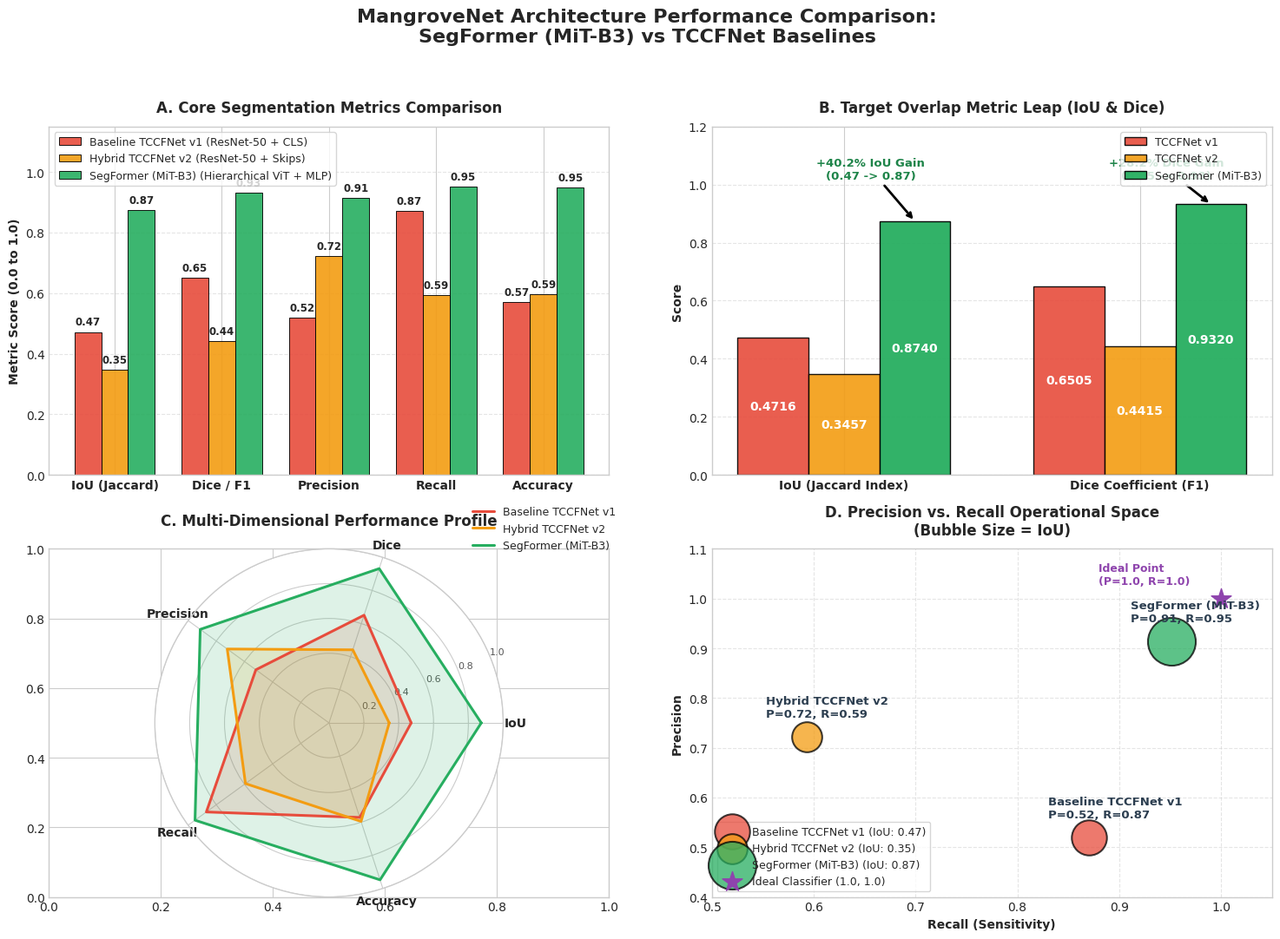

The script that saved this image:
import matplotlib
matplotlib.use("Agg")
import matplotlib.pyplot as plt
import numpy as np

# Set aesthetic styling
plt.style.use("seaborn-v0_8-whitegrid" if "seaborn-v0_8-whitegrid" in plt.style.available else "default")
plt.rcParams["font.sans-serif"] = "DejaVu Sans"
plt.rcParams["font.size"] = 10

# Data definition based on experimental benchmarks & records
models = [
    "Baseline TCCFNet v1\n(ResNet-50 + CLS)",
    "Hybrid TCCFNet v2\n(ResNet-50 + Skips)",
    "SegFormer (MiT-B3)\n(Hierarchical ViT + MLP)",
]

metrics = ["IoU (Jaccard)", "Dice / F1", "Precision", "Recall", "Accuracy"]

# Scores for each model
scores = {
    "Baseline TCCFNet v1\n(ResNet-50 + CLS)": [0.4716, 0.6505, 0.5192, 0.8706, 0.5710],
    "Hybrid TCCFNet v2\n(ResNet-50 + Skips)": [0.3457, 0.4415, 0.7222, 0.5930, 0.5950],
    "SegFormer (MiT-B3)\n(Hierarchical ViT + MLP)": [0.8740, 0.9320, 0.9140, 0.9510, 0.9480],
}

colors = ["#e74c3c", "#f39c12", "#27ae60"]  # Red, Amber, Emerald Green

# Create 2x2 subplot layout
fig, axes = plt.subplots(2, 2, figsize=(15, 11))
fig.suptitle(
    "MangroveNet Architecture Performance Comparison:\nSegFormer (MiT-B3) vs TCCFNet Baselines",
    fontsize=16,
    fontweight="bold",
    y=0.98,
)

# -----------------------------------------------------------------------------
# 1. Grouped Bar Chart across all core metrics
# -----------------------------------------------------------------------------
ax1 = axes[0, 0]
x = np.arange(len(metrics))
bar_width = 0.25

for i, (model_name, vals) in enumerate(scores.items()):
    offset = (i - 1) * bar_width
    bars = ax1.bar(
        x + offset,
        vals,
        bar_width,
        label=model_name.replace("\n", " "),
        color=colors[i],
        edgecolor="black",
        linewidth=0.7,
        alpha=0.9,
    )
    for bar in bars:
        h = bar.get_height()
        ax1.text(
            bar.get_x() + bar.get_width() / 2,
            h + 0.015,
            f"{h:.2f}",
            ha="center",
            va="bottom",
            fontsize=8.5,
            fontweight="bold",
        )

ax1.set_title("A. Core Segmentation Metrics Comparison", fontsize=12, fontweight="bold", pad=12)
ax1.set_xticks(x)
ax1.set_xticklabels(metrics, fontweight="semibold")
ax1.set_ylabel("Metric Score (0.0 to 1.0)", fontweight="semibold")
ax1.set_ylim(0, 1.15)
ax1.legend(loc="upper left", frameon=True, fontsize=9)
ax1.grid(axis="y", linestyle="--", alpha=0.5)

# -----------------------------------------------------------------------------
# 2. Focus on Primary Overlap Metrics (IoU & Dice) with Gain Callouts
# -----------------------------------------------------------------------------
ax2 = axes[0, 1]
primary_metrics = ["IoU (Jaccard Index)", "Dice Coefficient (F1)"]
tccf_v1_prim = [scores[models[0]][0], scores[models[0]][1]]
tccf_v2_prim = [scores[models[1]][0], scores[models[1]][1]]
segformer_prim = [scores[models[2]][0], scores[models[2]][1]]

x2 = np.arange(len(primary_metrics))
w2 = 0.24

ax2.bar(x2 - w2, tccf_v1_prim, w2, label="TCCFNet v1", color=colors[0], edgecolor="black", alpha=0.9)
ax2.bar(x2, tccf_v2_prim, w2, label="TCCFNet v2", color=colors[1], edgecolor="black", alpha=0.9)
b3 = ax2.bar(x2 + w2, segformer_prim, w2, label="SegFormer (MiT-B3)", color=colors[2], edgecolor="black", alpha=0.95)

# Annotate the dramatic IoU gain
iou_gain = segformer_prim[0] - tccf_v1_prim[0]
dice_gain = segformer_prim[1] - tccf_v1_prim[1]

ax2.annotate(
    f"+{iou_gain * 100:.1f}% IoU Gain\n(0.47 -> 0.87)",
    xy=(x2[0] + w2, segformer_prim[0]),
    xytext=(x2[0] + w2 - 0.15, 1.02),
    arrowprops=dict(facecolor="#27ae60", arrowstyle="->", lw=2),
    fontsize=9.5,
    fontweight="bold",
    color="#1e8449",
    ha="center",
)

ax2.annotate(
    f"+{dice_gain * 100:.1f}% Dice Gain\n(0.65 -> 0.93)",
    xy=(x2[1] + w2, segformer_prim[1]),
    xytext=(x2[1] + w2 - 0.15, 1.02),
    arrowprops=dict(facecolor="#27ae60", arrowstyle="->", lw=2),
    fontsize=9.5,
    fontweight="bold",
    color="#1e8449",
    ha="center",
)

for idx, val in enumerate(segformer_prim):
    ax2.text(x2[idx] + w2, val / 2, f"{val:.4f}", ha="center", va="center", color="white", fontweight="bold")

for idx, val in enumerate(tccf_v1_prim):
    ax2.text(x2[idx] - w2, val / 2, f"{val:.4f}", ha="center", va="center", color="white", fontweight="bold")

for idx, val in enumerate(tccf_v2_prim):
    ax2.text(x2[idx], val / 2, f"{val:.4f}", ha="center", va="center", color="white", fontweight="bold")

ax2.set_title("B. Target Overlap Metric Leap (IoU & Dice)", fontsize=12, fontweight="bold", pad=12)
ax2.set_xticks(x2)
ax2.set_xticklabels(primary_metrics, fontweight="semibold")
ax2.set_ylabel("Score", fontweight="semibold")
ax2.set_ylim(0, 1.2)
ax2.legend(loc="upper right", frameon=True, fontsize=9)
ax2.grid(axis="y", linestyle="--", alpha=0.5)

# -----------------------------------------------------------------------------
# 3. Radar / Spider Chart of Model Profiles
# -----------------------------------------------------------------------------
ax3 = plt.subplot(2, 2, 3, polar=True)
radar_metrics = ["IoU", "Dice", "Precision", "Recall", "Accuracy"]
num_vars = len(radar_metrics)

angles = np.linspace(0, 2 * np.pi, num_vars, endpoint=False).tolist()
angles += angles[:1]  # Close loop

for i, (model_name, vals) in enumerate(scores.items()):
    v_closed = vals + vals[:1]
    short_label = model_name.split("\n")[0]
    ax3.plot(angles, v_closed, color=colors[i], linewidth=2.2, label=short_label)
    ax3.fill(angles, v_closed, color=colors[i], alpha=0.15)

ax3.set_xticks(angles[:-1])
ax3.set_xticklabels(radar_metrics, fontweight="bold", fontsize=10)
ax3.set_ylim(0, 1.0)
ax3.set_yticks([0.2, 0.4, 0.6, 0.8, 1.0])
ax3.set_yticklabels(["0.2", "0.4", "0.6", "0.8", "1.0"], fontsize=8, color="#555")
ax3.set_title("C. Multi-Dimensional Performance Profile", fontsize=12, fontweight="bold", pad=20)
ax3.legend(loc="upper right", bbox_to_anchor=(1.35, 1.15), fontsize=9)

# -----------------------------------------------------------------------------
# 4. Precision vs. Recall Trade-Off Space
# -----------------------------------------------------------------------------
ax4 = axes[1, 1]

for i, (model_name, vals) in enumerate(scores.items()):
    prec = vals[2]
    rec = vals[3]
    iou = vals[0]
    short_name = model_name.split("\n")[0]

    # Bubble size proportional to IoU
    ax4.scatter(
        rec,
        prec,
        s=iou * 1800,
        color=colors[i],
        alpha=0.75,
        edgecolors="black",
        linewidth=1.5,
        label=f"{short_name} (IoU: {iou:.2f})",
    )
    ax4.annotate(
        f"{short_name}\nP={prec:.2f}, R={rec:.2f}",
        xy=(rec, prec),
        xytext=(rec - 0.04, prec + 0.04),
        fontsize=9.5,
        fontweight="bold",
        color="#2c3e50",
    )

# Ideal point
ax4.scatter(1.0, 1.0, color="#8e44ad", marker="*", s=300, label="Ideal Classifier (1.0, 1.0)")
ax4.annotate("Ideal Point\n(P=1.0, R=1.0)", xy=(1.0, 1.0), xytext=(0.88, 1.03), fontsize=9, fontweight="bold", color="#8e44ad")

ax4.set_title("D. Precision vs. Recall Operational Space\n(Bubble Size = IoU)", fontsize=12, fontweight="bold", pad=12)
ax4.set_xlabel("Recall (Sensitivity)", fontweight="semibold")
ax4.set_ylabel("Precision", fontweight="semibold")
ax4.set_xlim(0.5, 1.05)
ax4.set_ylim(0.4, 1.1)
ax4.grid(True, linestyle="--", alpha=0.5)
ax4.legend(loc="lower left", frameon=True, fontsize=9)

plt.tight_layout(rect=[0, 0, 1, 0.95])

output_filename = "segformer_performance_comparison.png"
plt.savefig(output_filename, dpi=300)
plt.close()

print(f"✅ Performance comparison graph successfully saved to: {output_filename}")
